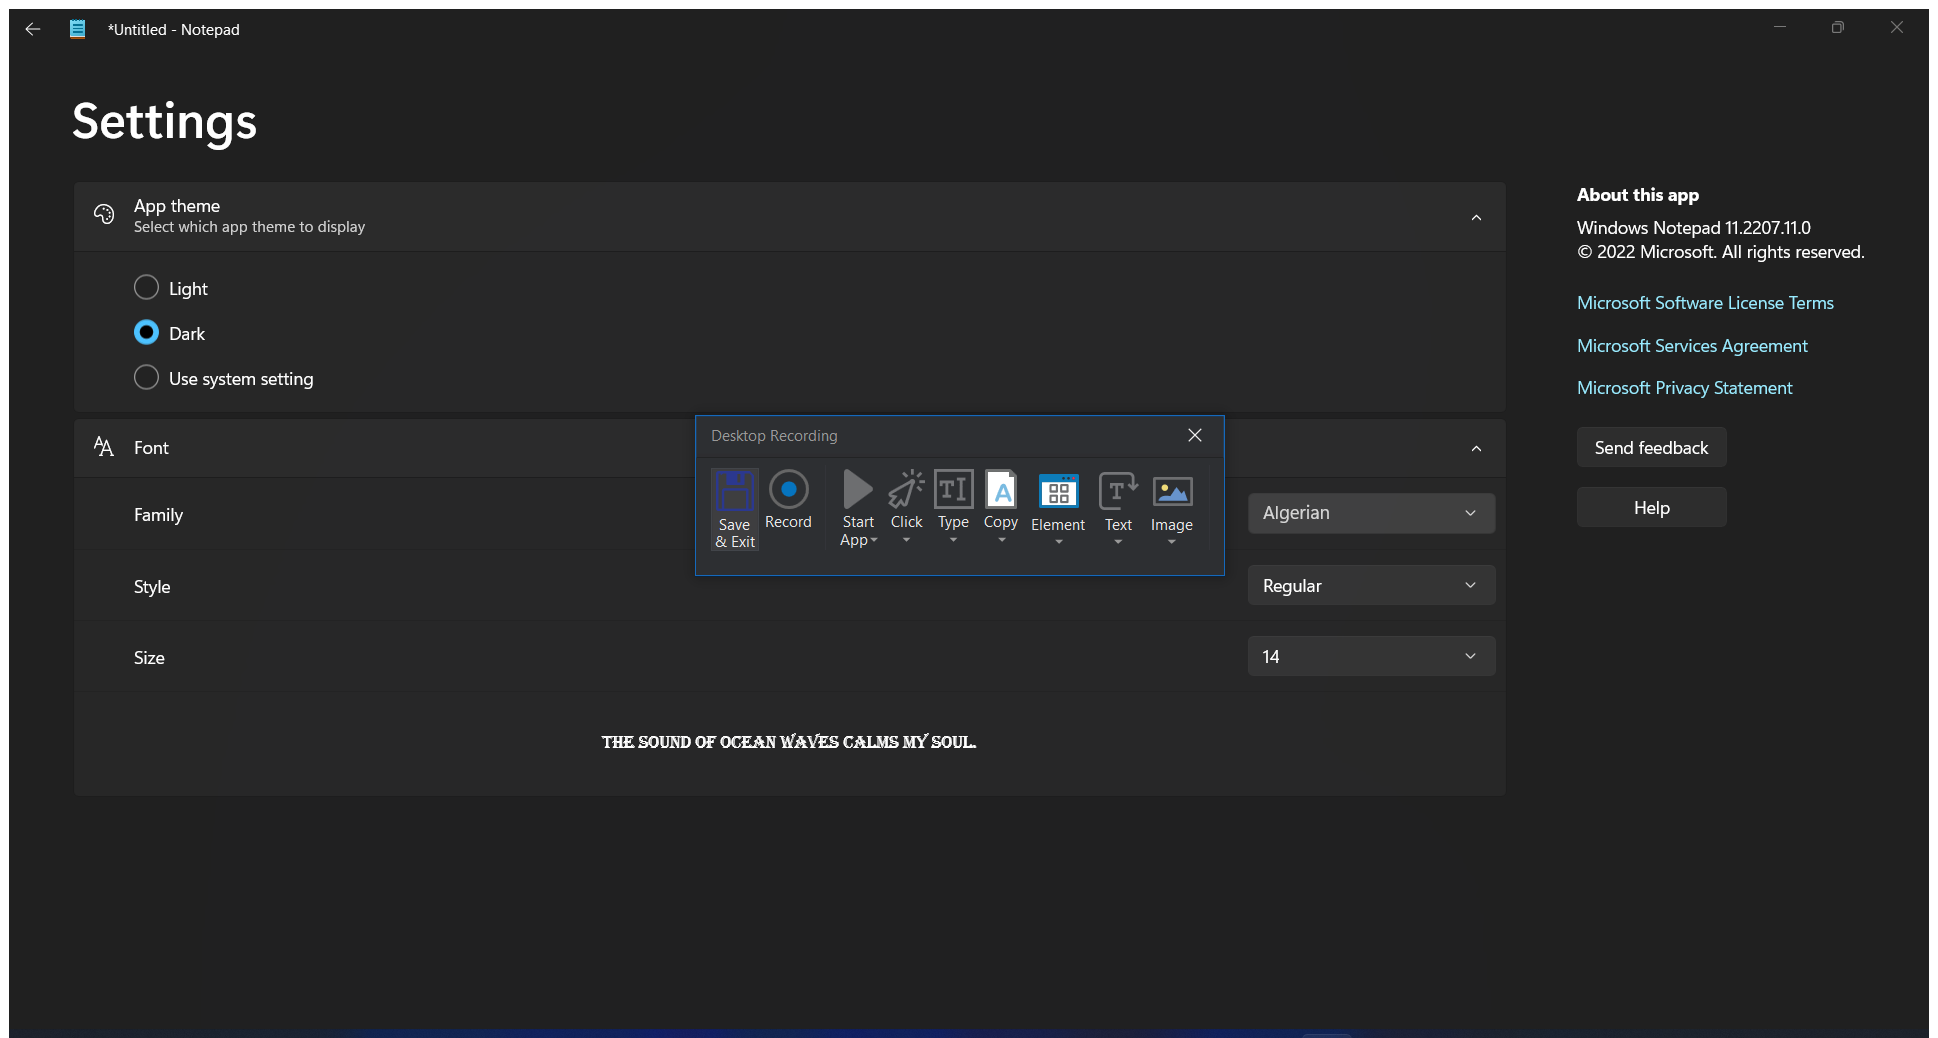
Workflow: BasicRecoring

Step 1: Attach Window 'Untitled  Notepad' on the element in window 'Untitled - Notepad' (notepad.exe)

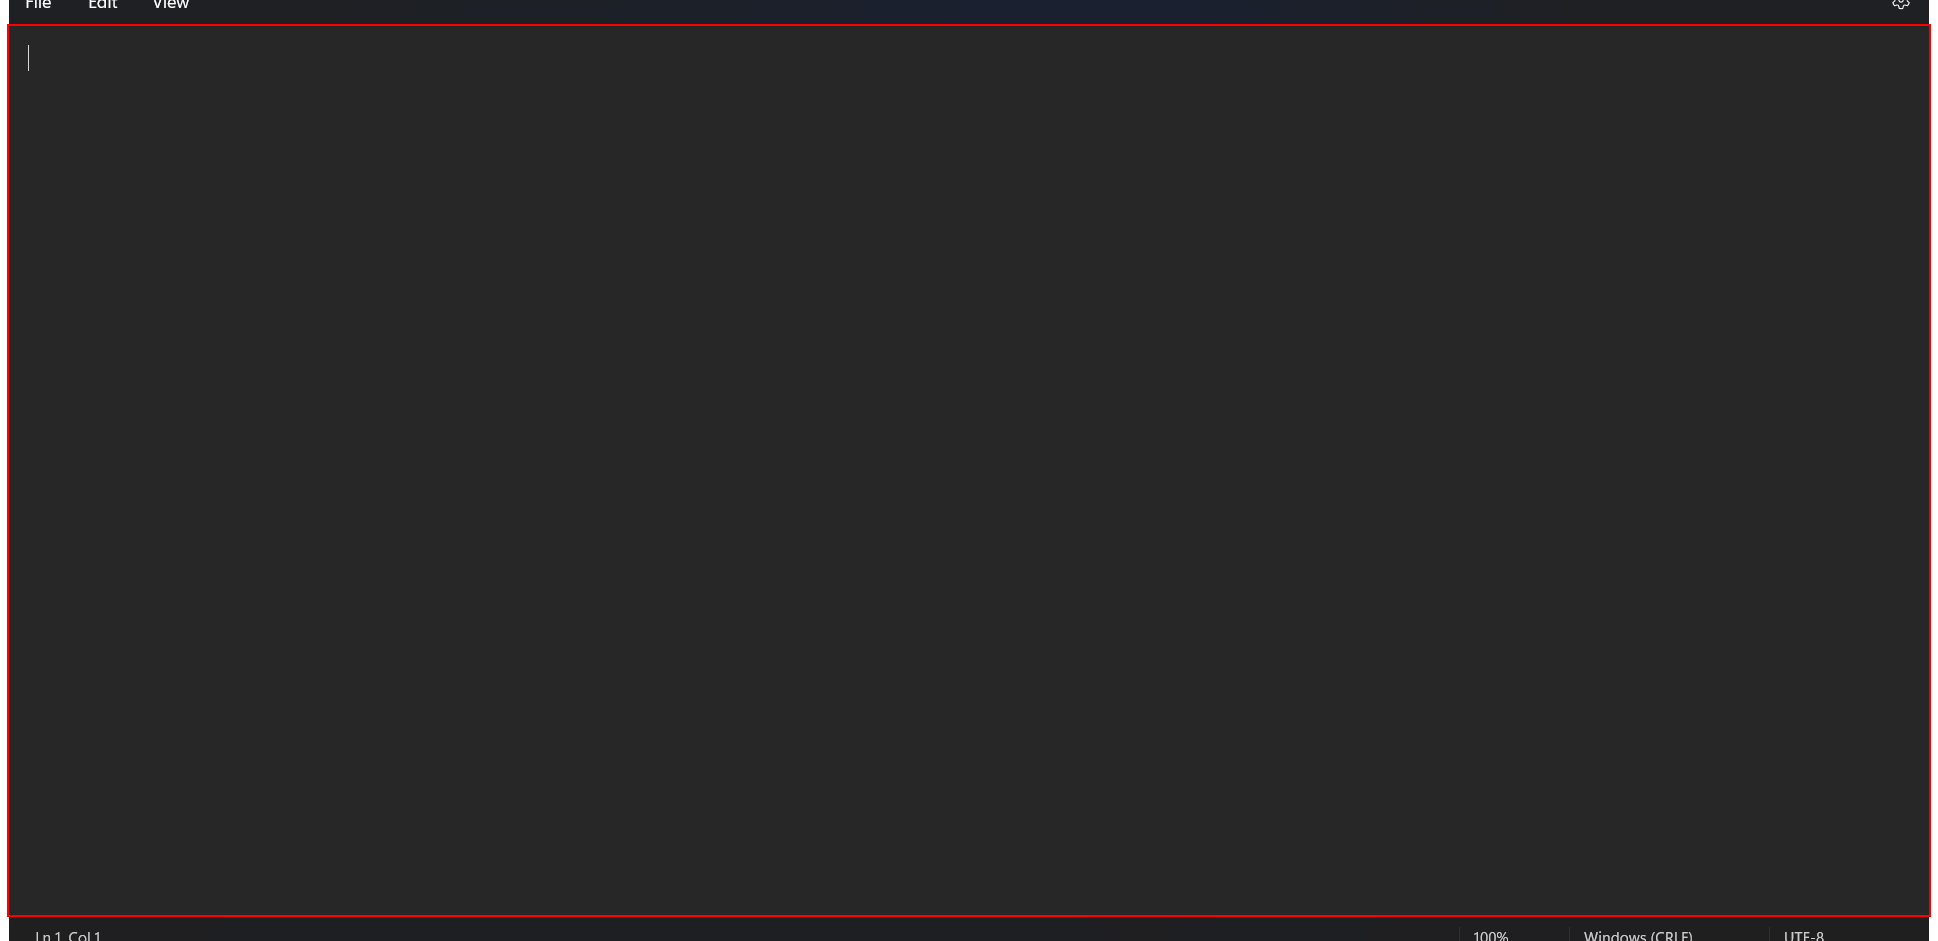
Step 2: type "this is desktop recoring[k(enter)]" into the element

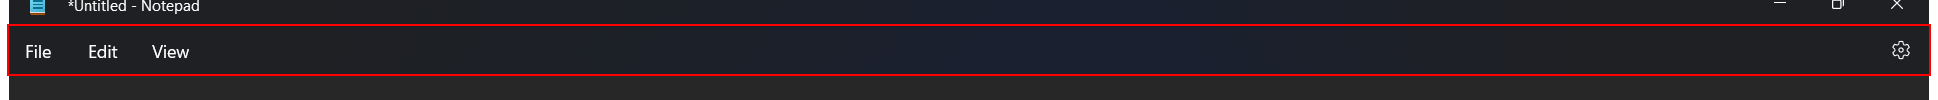
Step 3: click on the element in window 'DesktopWindowXamlSource'